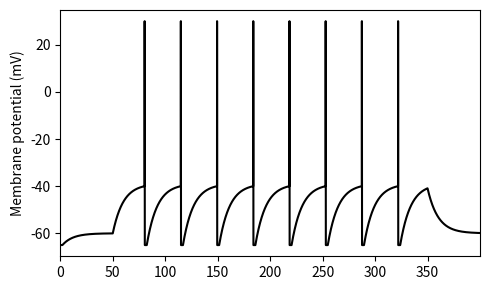

The script that saved this image:
# -*- coding: utf-8 -*-

import numpy as np
import matplotlib.pyplot as plt
from tqdm import tqdm
 
np.random.seed(seed=0)
 
dt = 5e-5; T = 0.4 # (s)
nt = round(T/dt) # シミュレーションのステップ数
 
tref = 2e-3 # 不応期 (s)
tc_m = 1e-2 # 膜時定数 (s)
vrest = -60 # 静止膜電位 (mV) 
vreset = -65 # リセット電位 (mV) 
vthr = -40 # 閾値電位 (mV)
vpeak = 30 #　ピーク電位 (mV)

t = np.arange(nt)*dt*1e3 # 時間(ms)
I = 21*(t>50) - 21*(t>350) # 入力電流(に比例する値)(mV)

# 初期化
v = vreset # 膜電位の初期値
tlast = 0 # 最後のスパイクの時間を記録する変数 
v_arr = np.zeros(nt) # 膜電位を記録する配列
 
# シミュレーション
for i in tqdm(range(nt)):
    dv = (vrest - v + I[i]) / tc_m # 膜電位の変化量
    v = v + ((dt*i) > (tlast + tref))*dv*dt # 更新
    
    s = 1*(v>=vthr) # 発火の確認
    tlast = tlast*(1-s) + dt*i*s # 発火時刻の更新
    v = v*(1-s) + vpeak*s # 発火している場合ピーク電位に更新
    v_arr[i] = v  # 膜電位の値を保存
    v = v*(1-s) + vreset*s # 発火している場合に膜電位をリセット
    
# 描画

plt.figure(figsize=(5, 3))
plt.plot(t, v_arr, color="k")
plt.ylabel('Membrane potential (mV)') 
plt.xlim(0, t.max())
plt.tight_layout()
plt.savefig('LIF_single.pdf')
plt.show()
